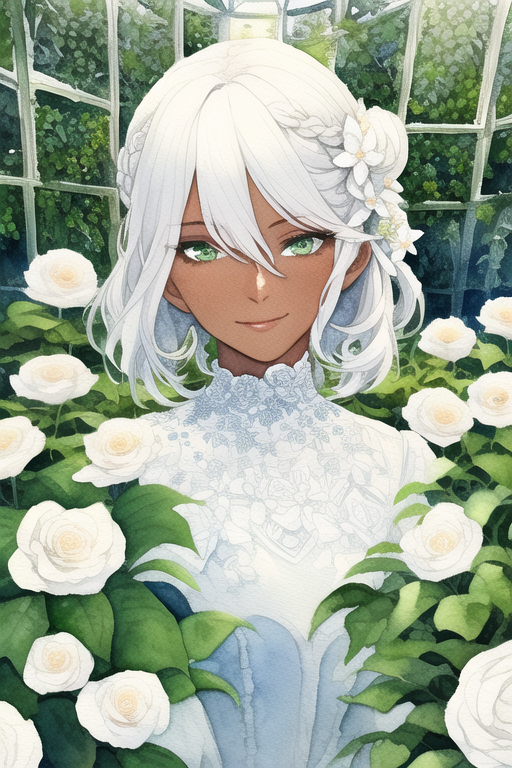
Generation parameters embedded in this image by NovelAI (PNG 'Description' and 'Comment' text chunks):
masterpiece, best quality, {dark-skinned female}, sketch,limited palette,{{watercolor}},beautiful eyes, green eyes,{{hair flower ornament}},{detailed elegant white dress},white hair,elegant,hair between eyes,detailed scenery,{plant},front view,slightly realistic,medium hair,{focus character},hair bun,{{flower pattern}},smile,white flower, greenhouse garden,{flying beautiful butterflies}, french braid,{{wick on the shoulders}},focus face
{"steps":28,"sampler":"k_euler","seed":2793054743,"strength":0.69,"noise":0.667,"scale":11.0,"uc":"nsfw, lowres, bad anatomy, bad hands, text, error, missing fingers, extra digit, fewer digits, cropped, worst quality, low quality, normal quality, jpeg artifacts, signature, watermark, username, blurry"}